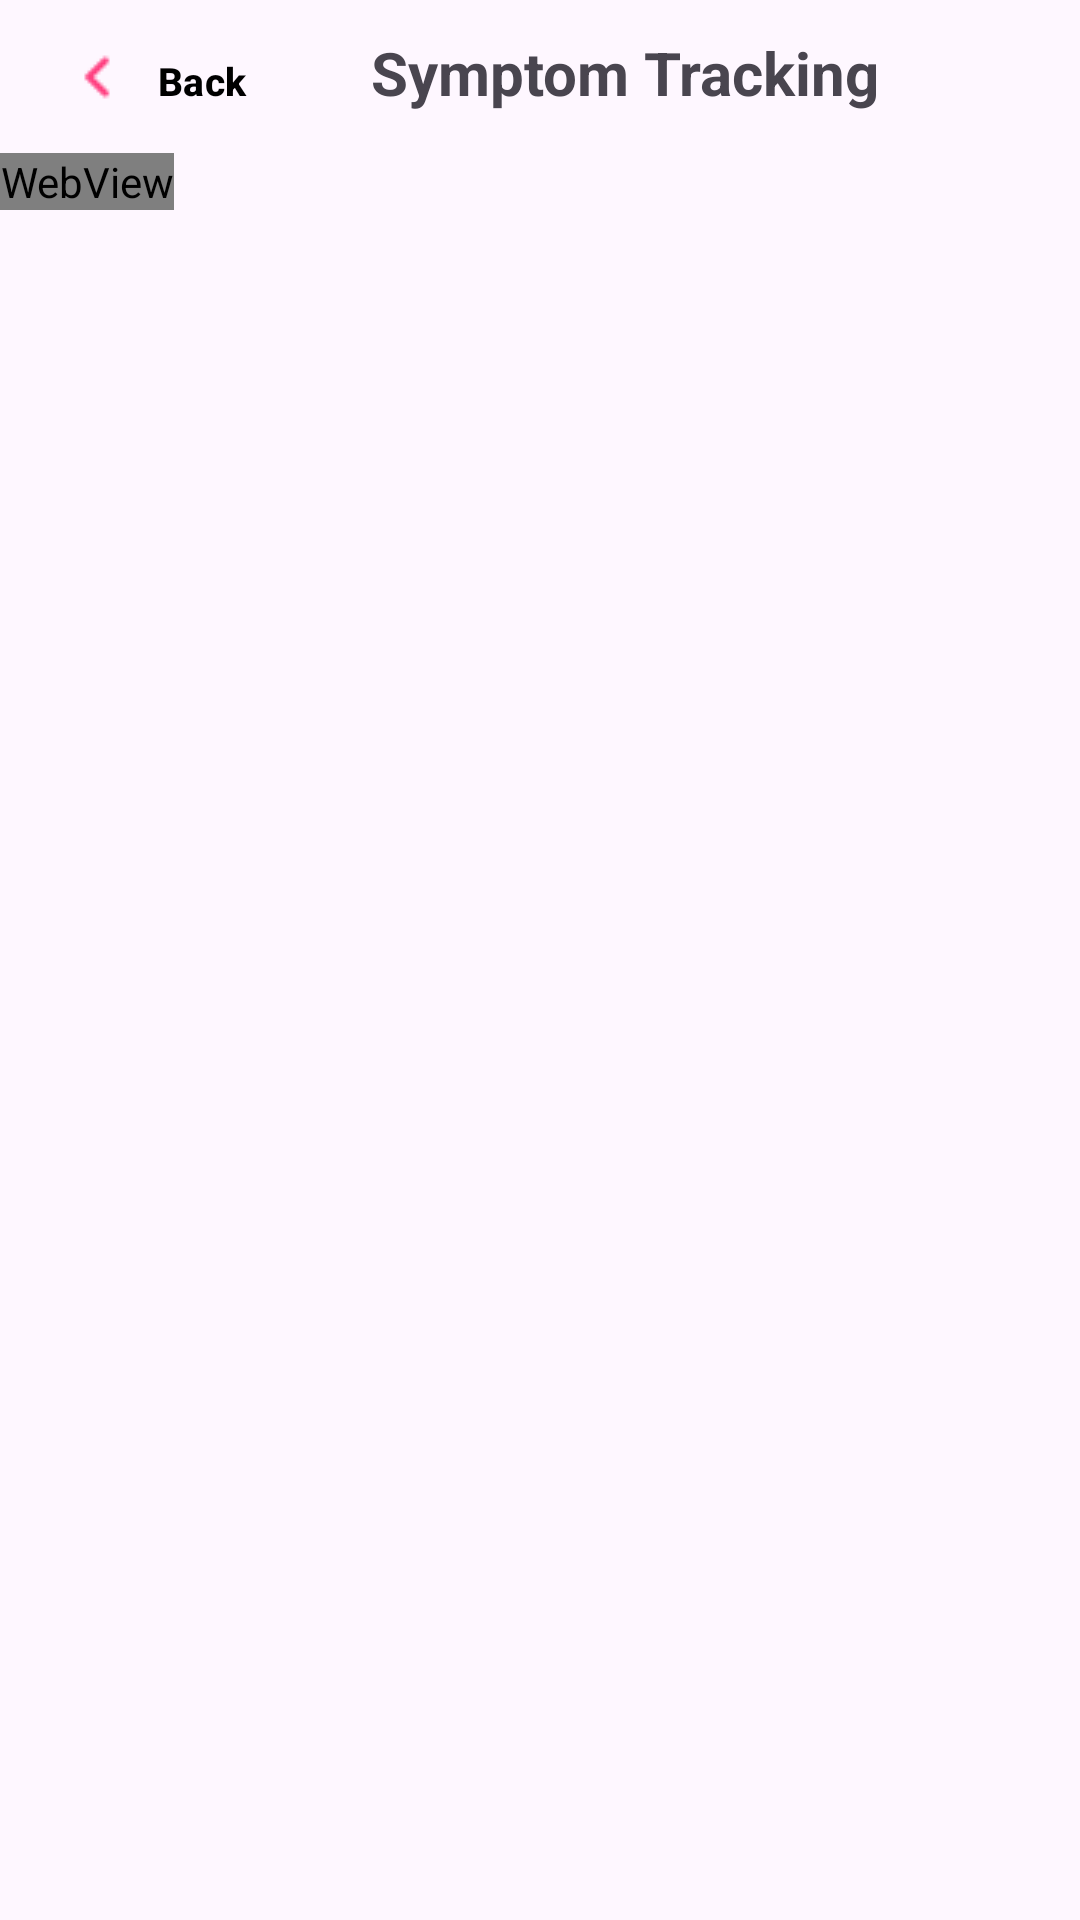

Write the Android layout XML for this screen, with the resource values it uses.
<!-- AndroidManifest.xml: application theme Theme.BreaXcare -->
<!-- res/layout/activity_symptom_tracking.xml -->
<?xml version="1.0" encoding="utf-8"?>
<androidx.constraintlayout.widget.ConstraintLayout xmlns:android="http://schemas.android.com/apk/res/android"
    xmlns:app="http://schemas.android.com/apk/res-auto"
    xmlns:tools="http://schemas.android.com/tools"
    android:id="@+id/main"
    android:layout_width="match_parent"
    android:layout_height="match_parent"
    tools:context=".views.checkuphandler.SymptomTrackingActivity">

    <LinearLayout
        android:id="@+id/header"
        android:layout_width="match_parent"
        android:layout_height="wrap_content"
        android:orientation="horizontal"
        android:padding="8dp"
        app:layout_constraintStart_toStartOf="parent"
        app:layout_constraintEnd_toEndOf="parent">

        <com.google.android.material.button.MaterialButton
            android:id="@+id/btn_back"
            android:layout_width="110dp"
            android:layout_height="35dp"
            android:background="@android:color/transparent"
            android:drawableLeft="@drawable/ic_back"
            android:text="Back"
            android:textSize="13sp"
            android:textStyle="bold"
            android:textColor="@color/black"
            android:layout_marginLeft="-10dp"
            android:layout_marginRight="20dp"/>

        <TextView
            android:layout_width="wrap_content"
            android:layout_height="wrap_content"
            android:layout_marginStart="-5dp"
            android:text="Symptom Tracking"
            android:textSize="20sp"
            android:textStyle="bold"/>
    </LinearLayout>

    <WebView
        android:id="@+id/webview_symptoptrack"
        android:layout_width="wrap_content"
        android:layout_height="wrap_content"
        tools:layout_editor_absoluteX="1dp"
        tools:layout_editor_absoluteY="1dp"
        app:layout_constraintTop_toBottomOf="@id/header"/>


</androidx.constraintlayout.widget.ConstraintLayout>
<!-- resources referenced by this layout -->
<resources>
  <color name="black">#FF000000</color>
  <!-- drawable ic_back: png bitmap (drawable, 287 bytes) -->
  <style name="Theme.BreaXcare" parent="Base.Theme.BreaXcare" />
  <style name="Base.Theme.BreaXcare" parent="Theme.Material3.DayNight.NoActionBar">
          
          
      </style>
</resources>
